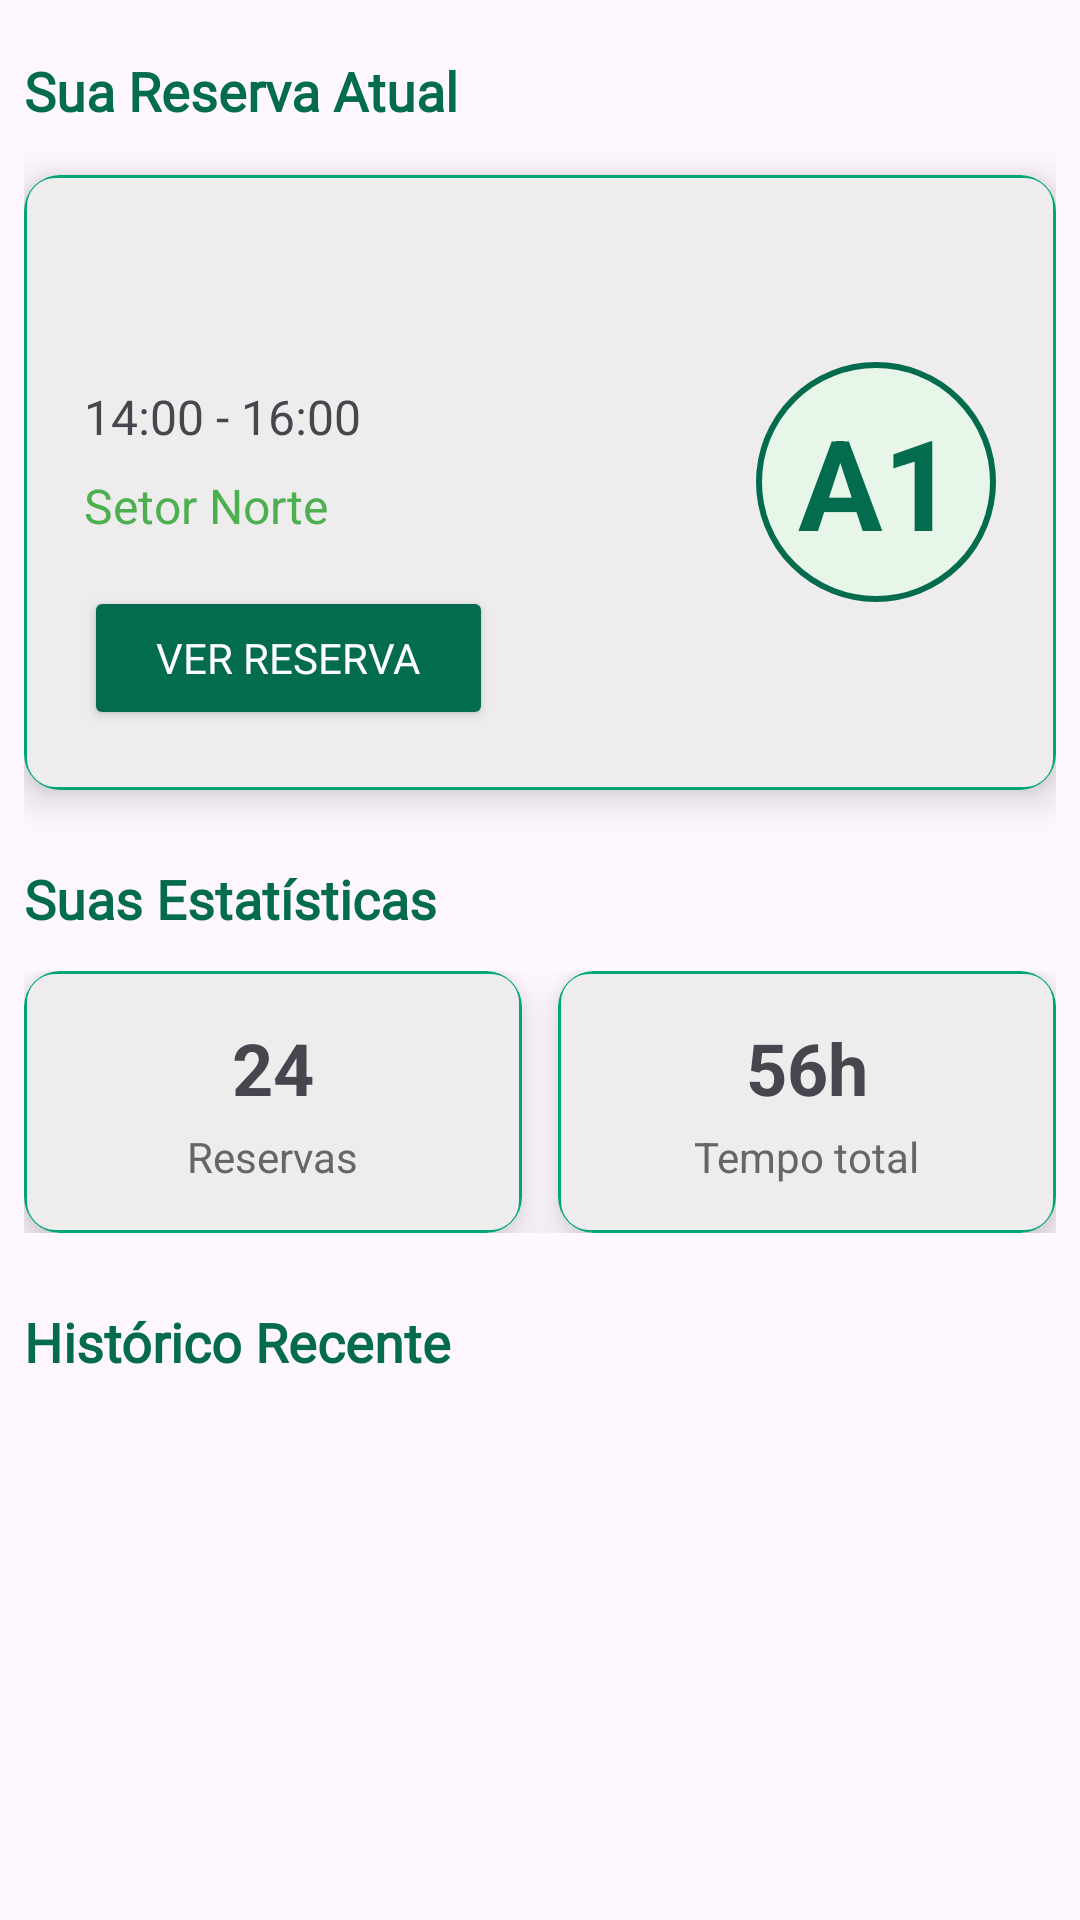

Here is an Android app screen rendered from its layout file. Give the layout XML and the strings, colors and styles it references.
<!-- AndroidManifest.xml: application theme Theme.ValletProjeto -->
<!-- res/layout/fragment_motorista_dashboard.xml -->
<?xml version="1.0" encoding="utf-8"?>
<ScrollView xmlns:android="http://schemas.android.com/apk/res/android"
    xmlns:app="http://schemas.android.com/apk/res-auto"
    android:layout_width="match_parent"
    android:layout_height="match_parent"
    android:fillViewport="true"
    android:padding="8dp">

    <LinearLayout
        android:layout_width="match_parent"
        android:layout_height="wrap_content"
        android:orientation="vertical">

        
        <TextView
            android:layout_width="match_parent"
            android:layout_height="wrap_content"
            android:layout_marginTop="10dp"
            android:layout_marginBottom="16dp"
            android:fontFamily="@font/poppins_medium"
            android:text="Sua Reserva Atual"
            android:textColor="#046C4E"
            android:textSize="18sp"
            android:textStyle="bold" />

        <androidx.cardview.widget.CardView
            android:id="@+id/card_reserva_atual"
            android:layout_width="match_parent"
            android:layout_height="wrap_content"
            android:layout_marginBottom="24dp"
            app:cardCornerRadius="12dp"
            app:cardElevation="8dp"
            app:cardBackgroundColor="@android:color/white">

            <RelativeLayout
                android:layout_width="match_parent"
                android:layout_height="wrap_content"
                android:background="@drawable/edittext_background"
                android:padding="20dp">

                <LinearLayout
                    android:layout_width="wrap_content"
                    android:layout_height="wrap_content"
                    android:layout_alignParentLeft="true"
                    android:layout_toLeftOf="@+id/txv_spot_letter"
                    android:orientation="vertical">

                    <TextView
                        android:id="@+id/txv_location"
                        android:layout_width="wrap_content"
                        android:layout_height="wrap_content"
                        android:layout_marginBottom="28dp"
                        android:text=""
                        android:textSize="16sp" />

                    <TextView
                        android:id="@+id/txv_time_range"
                        android:layout_width="wrap_content"
                        android:layout_height="wrap_content"
                        android:layout_marginBottom="8dp"
                        android:text="14:00 - 16:00"
                        android:textSize="16sp" />

                    <TextView
                        android:id="@+id/txv_time_remaining"
                        android:layout_width="wrap_content"
                        android:layout_height="wrap_content"
                        android:layout_marginBottom="16dp"
                        android:text="Setor Norte"
                        android:textColor="#4CAF50"
                        android:textSize="16sp" />

                    <Button
                        android:id="@+id/btn_view_reservation"
                        android:layout_width="wrap_content"
                        android:layout_height="wrap_content"
                        android:backgroundTint="#046C4E"
                        android:fontFamily="@font/poppins_medium"
                        android:minHeight="48dp"
                        android:paddingLeft="24dp"
                        android:paddingRight="24dp"
                        android:text="VER RESERVA"
                        android:textColor="@android:color/white" />
                </LinearLayout>

                <TextView
                    android:id="@+id/txv_spot_letter"
                    android:layout_width="80dp"
                    android:layout_height="80dp"
                    android:layout_alignParentRight="true"
                    android:layout_centerVertical="true"
                    android:background="@drawable/circle_spot_bg"
                    android:gravity="center"
                    android:padding="2dp"
                    android:text="A1"
                    android:textColor="#046C4E"
                    android:textSize="42sp"
                    android:textStyle="bold" />
            </RelativeLayout>
        </androidx.cardview.widget.CardView>

        
        <TextView
            android:id="@+id/txv_no_reservation"
            android:layout_width="match_parent"
            android:layout_height="wrap_content"
            android:background="?attr/selectableItemBackground"
            android:padding="16dp"
            android:text="Você não possui reservas ativas. Clique aqui para ver as vagas disponíveis."
            android:textColor="#046C4E"
            android:textSize="16sp"
            android:textStyle="bold"
            android:visibility="gone" />

        
        <TextView
            android:layout_width="match_parent"
            android:layout_height="wrap_content"
            android:layout_marginBottom="12dp"
            android:fontFamily="@font/poppins_medium"
            android:text="Suas Estatísticas"
            android:textColor="#046C4E"
            android:textSize="18sp"
            android:textStyle="bold" />
        <LinearLayout
            android:layout_width="match_parent"
            android:layout_height="wrap_content"
            android:orientation="horizontal"
            android:layout_marginBottom="24dp">

            <androidx.cardview.widget.CardView
                android:layout_width="0dp"
                android:layout_height="wrap_content"
                android:layout_weight="1"
                android:layout_marginEnd="12dp"
                app:cardCornerRadius="12dp"
                app:cardElevation="8dp"
                app:cardBackgroundColor="@android:color/white">

                <LinearLayout
                    android:layout_width="match_parent"
                    android:layout_height="wrap_content"
                    android:background="@drawable/edittext_background"
                    android:gravity="center"
                    android:orientation="vertical"
                    android:padding="16dp">

                    <TextView
                        android:id="@+id/txv_total_reservations"
                        android:layout_width="wrap_content"
                        android:layout_height="wrap_content"
                        android:text="24"
                        android:textSize="24sp"
                        android:textStyle="bold" />

                    <TextView
                        android:layout_width="wrap_content"
                        android:layout_height="wrap_content"
                        android:layout_marginTop="4dp"
                        android:text="Reservas"
                        android:textColor="#666666"
                        android:textSize="14sp" />
                </LinearLayout>
            </androidx.cardview.widget.CardView>

            <androidx.cardview.widget.CardView
                android:layout_width="0dp"
                android:layout_height="wrap_content"
                android:layout_weight="1"
                app:cardCornerRadius="12dp"
                app:cardElevation="8dp"
                app:cardBackgroundColor="@android:color/white">

                <LinearLayout
                    android:layout_width="match_parent"
                    android:layout_height="wrap_content"
                    android:background="@drawable/edittext_background"
                    android:gravity="center"
                    android:orientation="vertical"
                    android:padding="16dp">

                    <TextView
                        android:id="@+id/txv_total_hours"
                        android:layout_width="wrap_content"
                        android:layout_height="wrap_content"
                        android:text="56h"
                        android:textSize="24sp"
                        android:textStyle="bold" />

                    <TextView
                        android:layout_width="wrap_content"
                        android:layout_height="wrap_content"
                        android:layout_marginTop="4dp"
                        android:text="Tempo total"
                        android:textColor="#666666"
                        android:textSize="14sp" />
                </LinearLayout>
            </androidx.cardview.widget.CardView>
        </LinearLayout>

        <TextView
            android:layout_width="match_parent"
            android:layout_height="wrap_content"
            android:layout_marginBottom="12dp"
            android:fontFamily="@font/poppins_medium"
            android:text="Histórico Recente"
            android:textColor="#046C4E"
            android:textSize="18sp"
            android:textStyle="bold" />

        <androidx.recyclerview.widget.RecyclerView
            android:id="@+id/rv_reservation_history"
            android:layout_width="match_parent"
            android:layout_height="wrap_content"
            android:layout_marginBottom="16dp"
            android:orientation="horizontal"/>
    </LinearLayout>
</ScrollView>
<!-- resources referenced by this layout -->
<resources>
  <!-- drawable circle_spot_bg (drawable) -->
  <?xml version="1.0" encoding="utf-8"?>
  <shape xmlns:android="http://schemas.android.com/apk/res/android"
      android:shape="oval">
      <solid android:color="#E8F5E9"/>
      <stroke android:width="2dp" android:color="#046C4E"/>
  </shape>
  <!-- drawable edittext_background (drawable) -->
  <?xml version="1.0" encoding="utf-8"?>
  <selector xmlns:android="http://schemas.android.com/apk/res/android">
  
      <item>
          <shape android:shape="rectangle">
              <solid android:color="#EEECEC"></solid>
              <corners android:radius="10dp"></corners>
              <stroke android:color="#00A676" android:width="1dp"></stroke>
          </shape>
      </item>
  
  </selector>
  <style name="Theme.ValletProjeto" parent="Base.Theme.ValletProjeto" />
  <style name="Base.Theme.ValletProjeto" parent="Theme.Material3.DayNight.NoActionBar">
          
          
      </style>
</resources>
